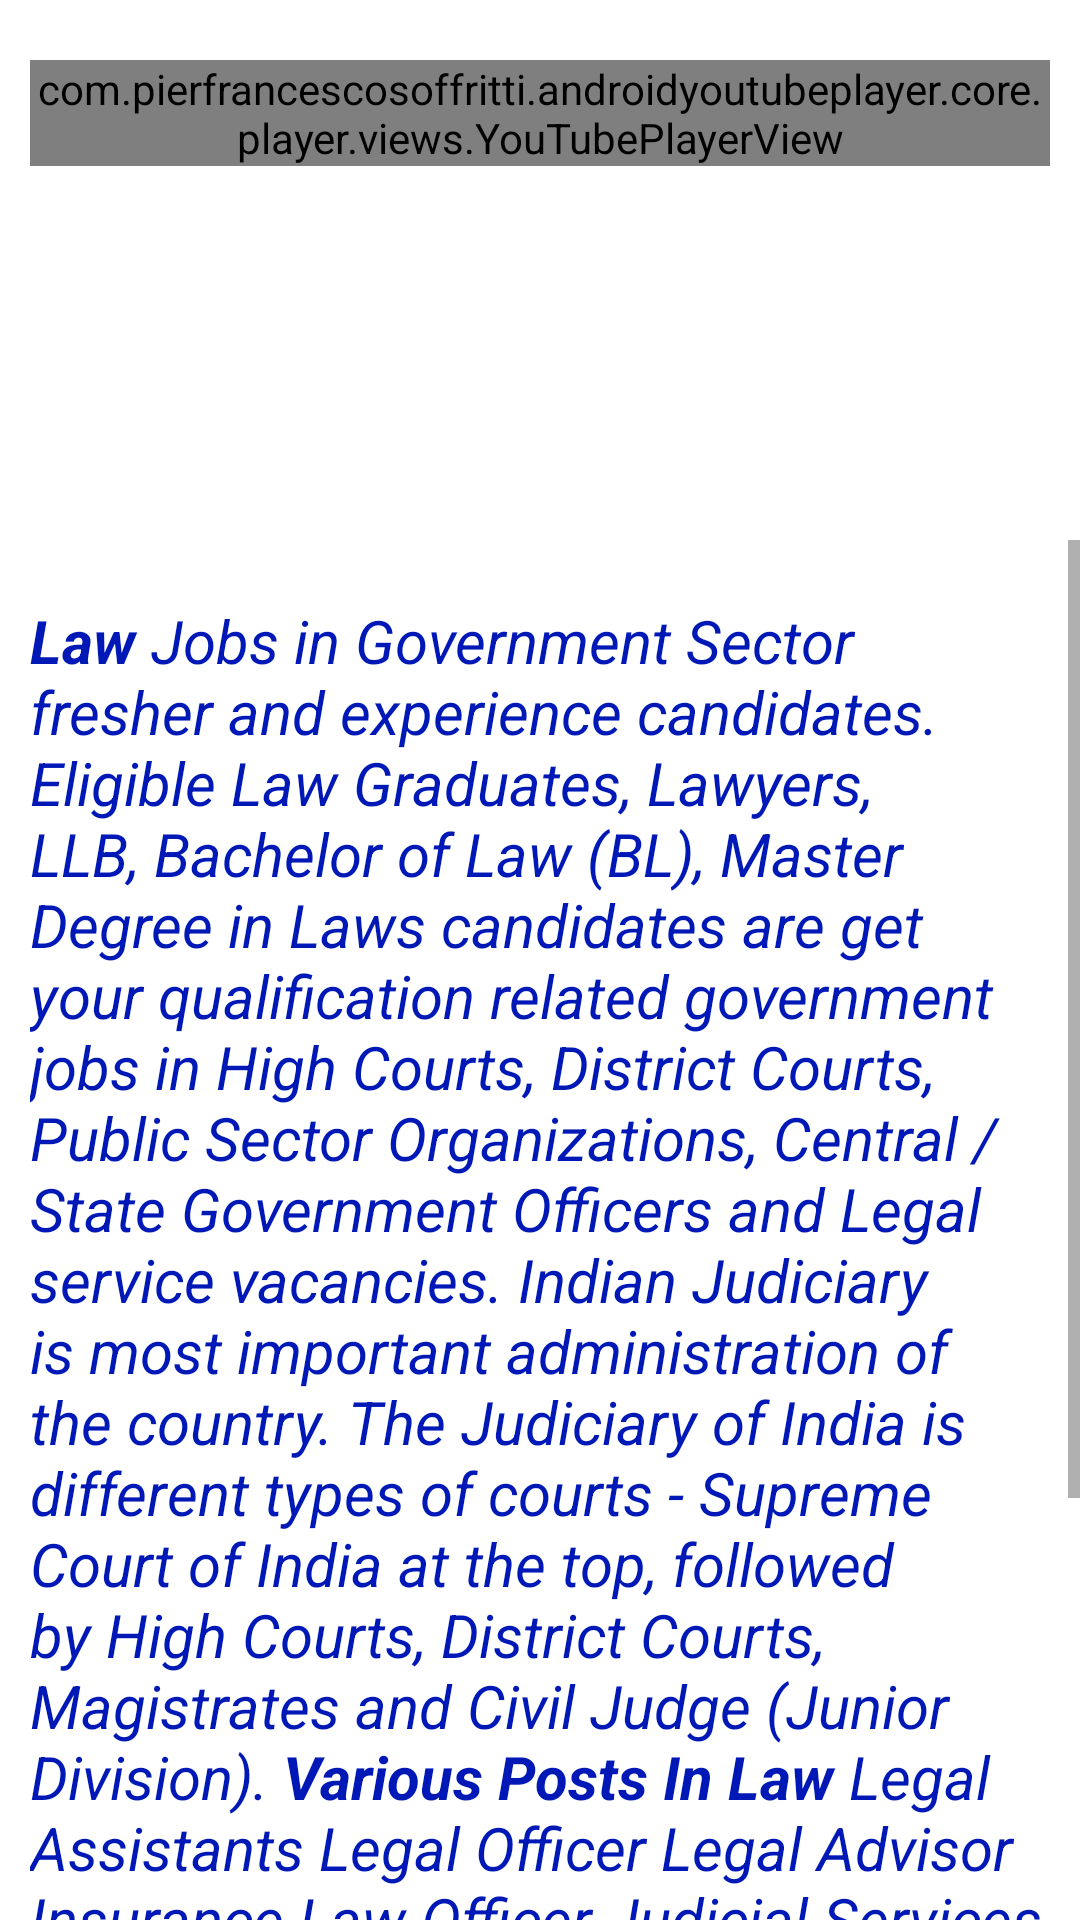

Produce the Android XML layout that renders to this screen, including the resource entries it uses.
<!-- AndroidManifest.xml: application theme Theme.ApnaCareer -->
<!-- res/layout/activity_law.xml -->
<?xml version="1.0" encoding="utf-8"?>
<androidx.constraintlayout.widget.ConstraintLayout xmlns:android="http://schemas.android.com/apk/res/android"
    xmlns:app="http://schemas.android.com/apk/res-auto"
    xmlns:tools="http://schemas.android.com/tools"
    android:layout_width="match_parent"
    android:layout_height="match_parent"

    tools:context=".LAW">
    <LinearLayout
        xmlns:android="http://schemas.android.com/apk/res/android"
        xmlns:app="http://schemas.android.com/apk/res-auto"
        android:layout_width="match_parent"
        android:layout_height="match_parent"
        android:orientation="vertical"
        android:layout_marginTop="20dp"
        android:layout_marginRight="10dp"
        android:layout_marginLeft="10dp">

        <com.pierfrancescosoffritti.androidyoutubeplayer.core.player.views.YouTubePlayerView
            android:id="@+id/youtube_player_view"
            android:layout_width="match_parent"
            android:layout_height="wrap_content"
            app:videoId="dGYEE_fm64g"
            app:autoPlay="true"
            />
    </LinearLayout>
    <ScrollView
        android:layout_width="match_parent"
        android:layout_height="460dp"
        app:layout_constraintBottom_toBottomOf="parent"
        app:layout_constraintEnd_toEndOf="parent"
        app:layout_constraintHorizontal_bias="0.5"
        app:layout_constraintStart_toStartOf="parent"
        >



    <LinearLayout
        android:layout_width="match_parent"
        android:layout_height="match_parent"
        android:orientation="vertical"
        app:layout_constraintBottom_toBottomOf="parent"
        app:layout_constraintEnd_toEndOf="parent"
        app:layout_constraintHorizontal_bias="0.5"
        app:layout_constraintStart_toStartOf="parent"
        app:layout_constraintTop_toTopOf="parent">

        <TextView
            android:id="@+id/Law"
            android:layout_width="match_parent"
            android:layout_height="wrap_content"
            android:layout_marginTop="20dp"
            android:layout_marginLeft="10dp"
            android:layout_marginRight="10dp"
            android:textStyle="italic"
            android:textSize="20dp"
            android:textColor="@color/purple_200"
            android:text="@string/Law" />
    </LinearLayout>
    </ScrollView>
</androidx.constraintlayout.widget.ConstraintLayout>
<!-- resources referenced by this layout -->
<resources>
  <color name="purple_200">#0018B5</color>
  <string name="Law"><b>Law</b> Jobs in Government Sector fresher and experience candidates. Eligible Law Graduates, Lawyers, LLB, Bachelor of Law (BL), Master Degree in Laws candidates are get your qualification related government jobs in High Courts, District Courts, Public Sector Organizations, Central / State Government Officers and Legal service vacancies. Indian Judiciary is most important administration of the country. The Judiciary of India is different types of courts - Supreme Court of India at the top, followed by High Courts, District Courts, Magistrates and Civil Judge (Junior Division).
  
  <b>Various Posts In Law</b>
  Legal Assistants
  Legal Officer
  Legal Advisor
  Insurance Law Officer
  Judicial Services
  District Judge
  High Court Judge
  Junior Consultant (Legal)
  Young Professional (Legal)
  Manager Level - Legal Posts
          
  <b>Eligibilty Criteria</b> 
  Bachelor Degree in Law (BL)
  Legum Baccalaureus or LLB (Bachelor of Legislative Law)
  Master Degree in Law (M.L.)
  After 12th class - BA LLB, BBA LLB
      </string>
  <style name="Theme.ApnaCareer" parent="Theme.MaterialComponents.DayNight.NoActionBar">
          
          <item name="colorPrimary">@color/purple_500</item>
          <item name="colorPrimaryVariant">@color/lavender</item>
          <item name="colorOnPrimary">@color/white</item>
          
          <item name="colorSecondary">@color/teal_200</item>
          <item name="colorSecondaryVariant">@color/teal_700</item>
          <item name="colorOnSecondary">@color/black</item>
          
          <item name="android:statusBarColor" tools:targetApi="l">?attr/colorPrimaryVariant</item>
          
      </style>
  <color name="purple_500">#8692f7</color>
  <color name="lavender">#8692f7</color>
  <color name="white">#FFFFFFFF</color>
  <color name="teal_200">#FF03DAC5</color>
  <color name="teal_700">#FF018786</color>
  <color name="black">#FF000000</color>
</resources>
